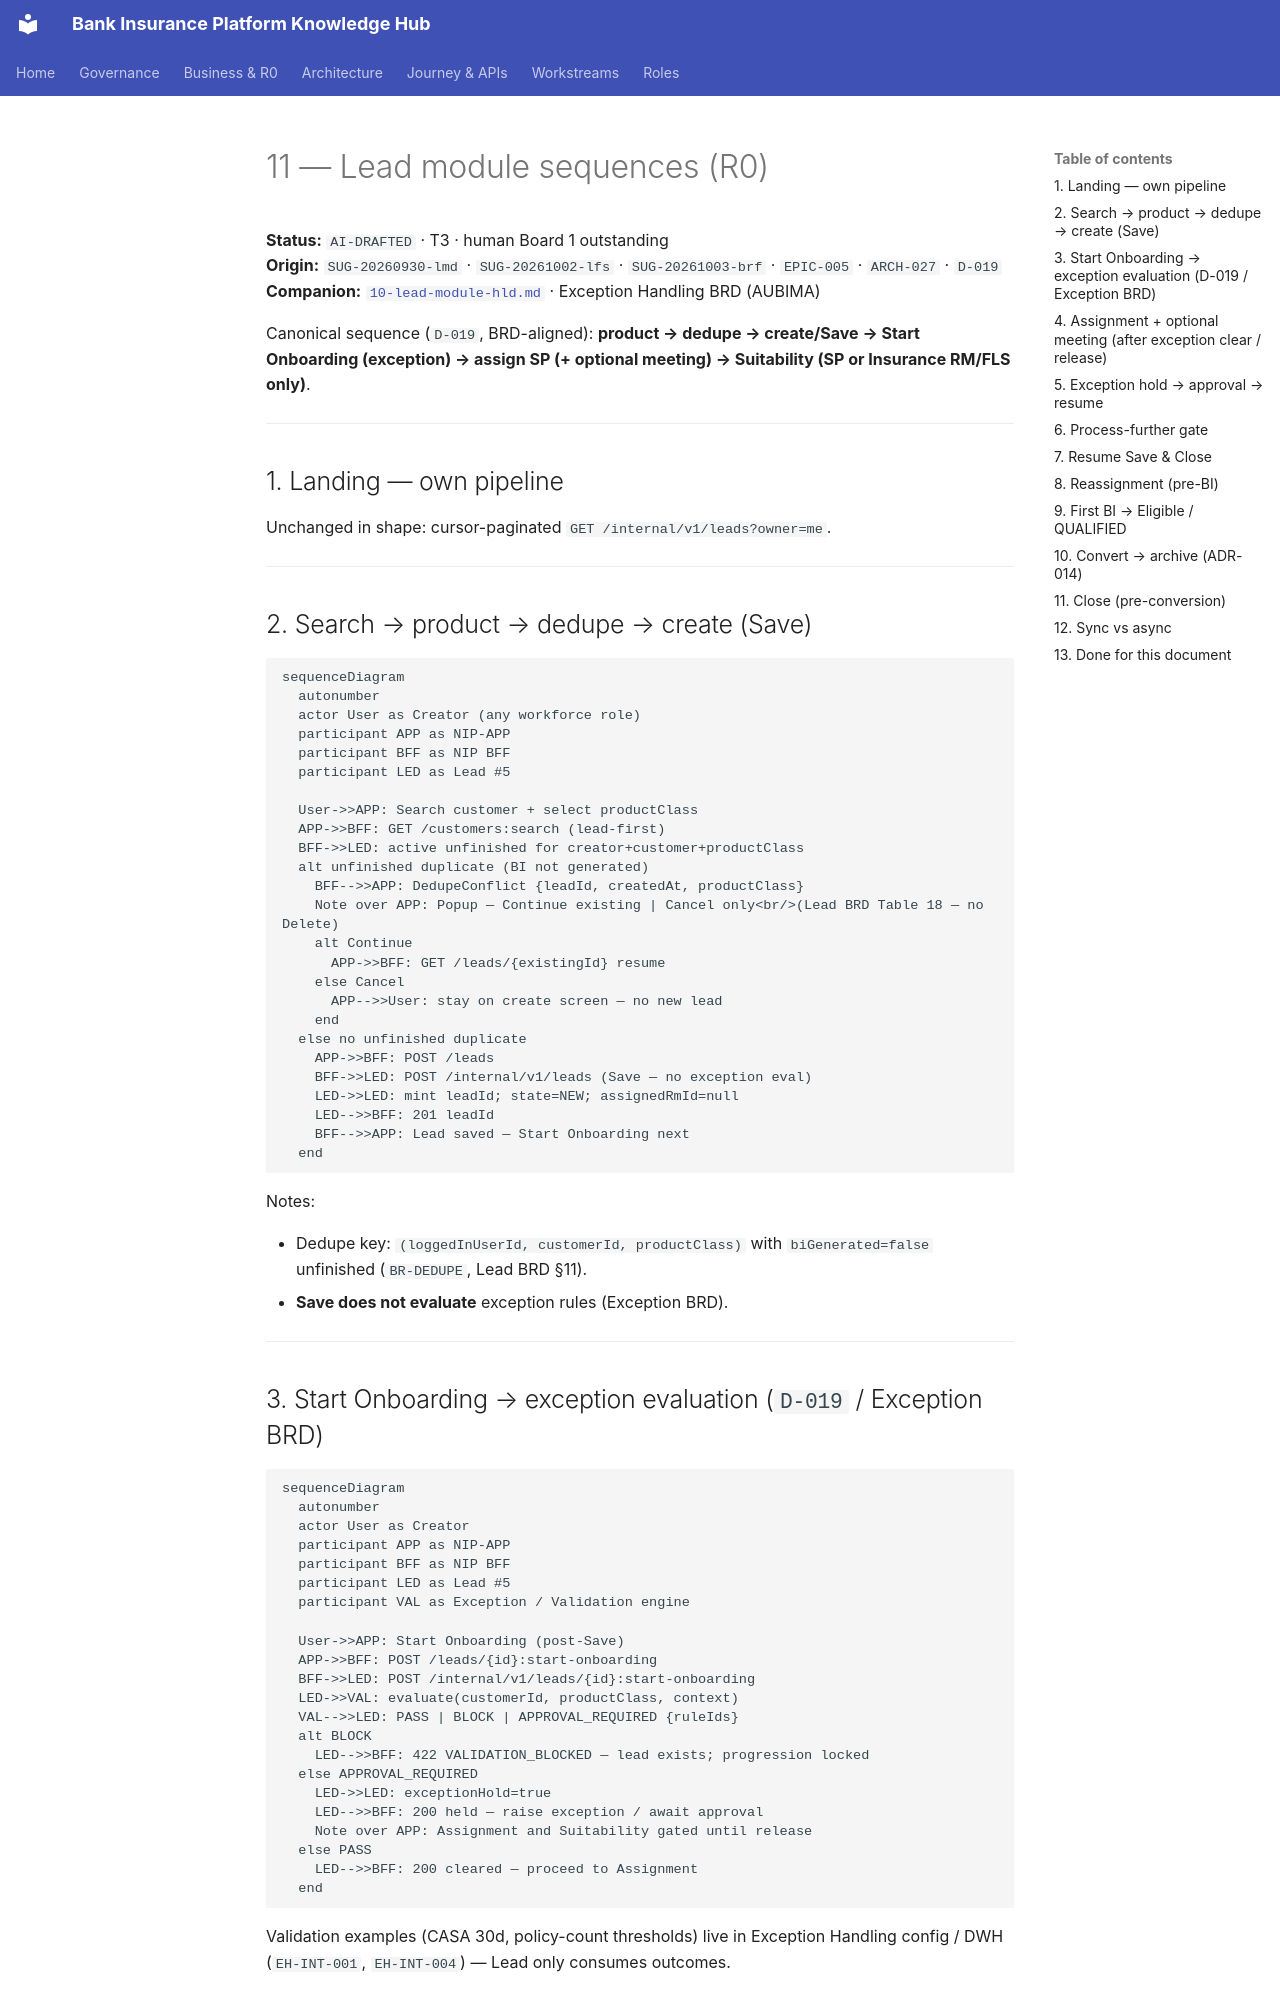

repository: Mahesh38/bank-insurance-platform · page: platform/ws3-platform/11-lead-module-sequences/index.html · generator: mkdocs

# 11 — Lead module sequences (R0)

**Status:** `AI-DRAFTED` · T3 · human Board 1 outstanding  
**Origin:** `SUG-20260930-lmd` · `SUG-20261002-lfs` · `SUG-20261003-brf` · `EPIC-005` · `ARCH-027` · `D-019`  
**Companion:** [`10-lead-module-hld.md`](./10-lead-module-hld.md) · Exception Handling BRD (AUBIMA)

Canonical sequence (`D-019`, BRD-aligned): **product → dedupe → create/Save → Start Onboarding (exception) → assign SP (+ optional meeting) → Suitability (SP or Insurance RM/FLS only)**.

---

## 1. Landing — own pipeline

Unchanged in shape: cursor-paginated `GET /internal/v1/leads?owner=me`.

---

## 2. Search → product → dedupe → create (Save)

```mermaid
sequenceDiagram
  autonumber
  actor User as Creator (any workforce role)
  participant APP as NIP-APP
  participant BFF as NIP BFF
  participant LED as Lead #5

  User->>APP: Search customer + select productClass
  APP->>BFF: GET /customers:search (lead-first)
  BFF->>LED: active unfinished for creator+customer+productClass
  alt unfinished duplicate (BI not generated)
    BFF-->>APP: DedupeConflict {leadId, createdAt, productClass}
    Note over APP: Popup — Continue existing | Cancel only<br/>(Lead BRD Table 18 — no Delete)
    alt Continue
      APP->>BFF: GET /leads/{existingId} resume
    else Cancel
      APP-->>User: stay on create screen — no new lead
    end
  else no unfinished duplicate
    APP->>BFF: POST /leads
    BFF->>LED: POST /internal/v1/leads (Save — no exception eval)
    LED->>LED: mint leadId; state=NEW; assignedRmId=null
    LED-->>BFF: 201 leadId
    BFF-->>APP: Lead saved — Start Onboarding next
  end
```

Notes:

- Dedupe key: `(loggedInUserId, customerId, productClass)` with `biGenerated=false` unfinished (`BR-DEDUPE`, Lead BRD §11).
- **Save does not evaluate** exception rules (Exception BRD).

---
